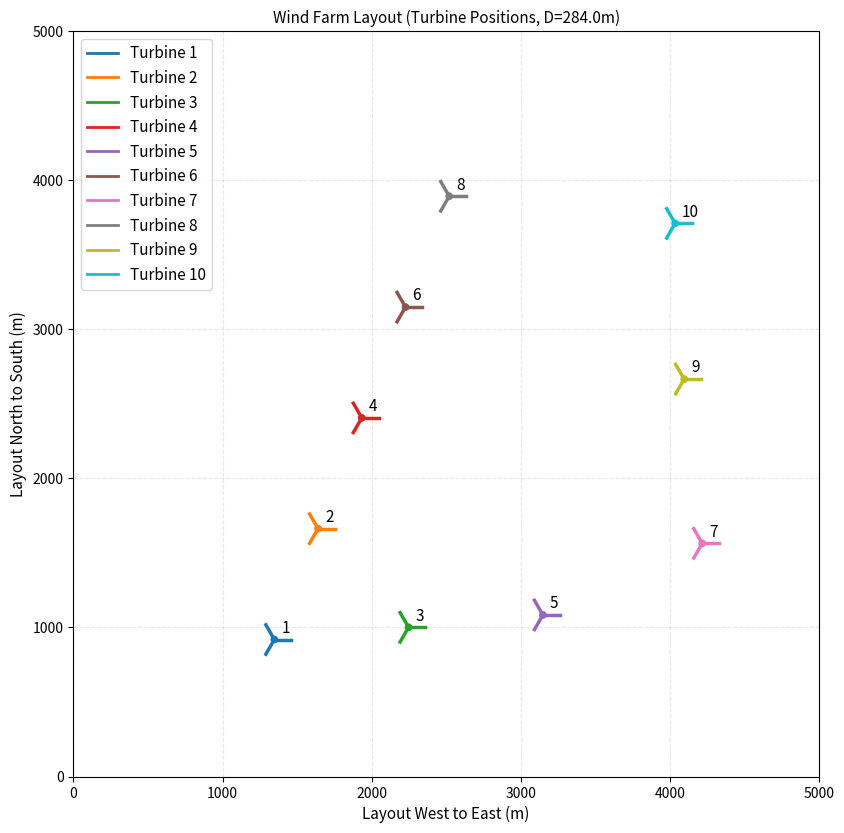

This figure's Python source:
import matplotlib.pyplot as plt
import numpy as np
from matplotlib.patches import Circle

# Farm layout data
layout_x = [1347.6, 1640.9, 2248, 1934.2, 3149.3, 2227.5, 4218.2, 2520.8, 4097, 4036.4]
layout_y = [919, 1662.5, 1001, 2406, 1083.9, 3149.5, 1564.4, 3893, 2666.3, 3711.2]

# Farm parameters
diameter = 284.0
radius = diameter / 2.0
boundaries_xyz = [0.0, 5000.0, 0.0, 5000.0, 0.0, 1000.0]
x_min, x_max, y_min, y_max, z_min, z_max = boundaries_xyz

# Create figure
fig, ax = plt.subplots(figsize=(8.5, 8.5))

# Get default matplotlib colors
colors = plt.cm.tab10(np.linspace(0, 1, len(layout_x)))

# Plot turbine positions with 3-blade rotors
blade_radius = radius * 0.8  # Blade length proportional to rotor radius
for i, (x, y) in enumerate(zip(layout_x, layout_y)):
    color = colors[i]
    
    # Draw hollow circle for nacelle
    nacelle = Circle((x, y), radius * 0.1, fill=False, edgecolor=color, linewidth=2.5, zorder=3)
    ax.add_patch(nacelle)
    
    # Draw 3 blades at 120-degree intervals
    for blade_angle in [0, 120, 240]:
        angle_rad = np.radians(blade_angle)
        blade_x = x + blade_radius * np.cos(angle_rad)
        blade_y = y + blade_radius * np.sin(angle_rad)
        ax.plot([x, blade_x], [y, blade_y], color=color, linewidth=2.5, zorder=3)
    
    # Add turbine indices as labels
    ax.annotate(f'{i+1}', (x, y), xytext=(5, 5), textcoords='offset points', 
                fontsize=11, ha='left', zorder=4)

# Set domain boundaries
ax.set_xlim(x_min, x_max)
ax.set_ylim(y_min, y_max)

# Labels and title
ax.set_ylabel('Layout North to South (m)', fontsize=11)
ax.set_xlabel('Layout West to East (m)', fontsize=11)
ax.set_title(f'Wind Farm Layout (Turbine Positions, D={diameter}m)', fontsize=11)
ax.grid(True, alpha=0.3, linestyle='--')

# Add legend with turbine colors
from matplotlib.lines import Line2D
legend_elements = [Line2D([0], [0], color=colors[i], linewidth=2, label=f'Turbine {i+1}') 
                   for i in range(len(layout_x))]
ax.legend(handles=legend_elements, loc='upper left', fontsize=11, ncol=1)

# Set equal aspect ratio to show accurate spatial relationships
ax.set_aspect('equal', adjustable='box')

plt.tight_layout()
plt.show()
